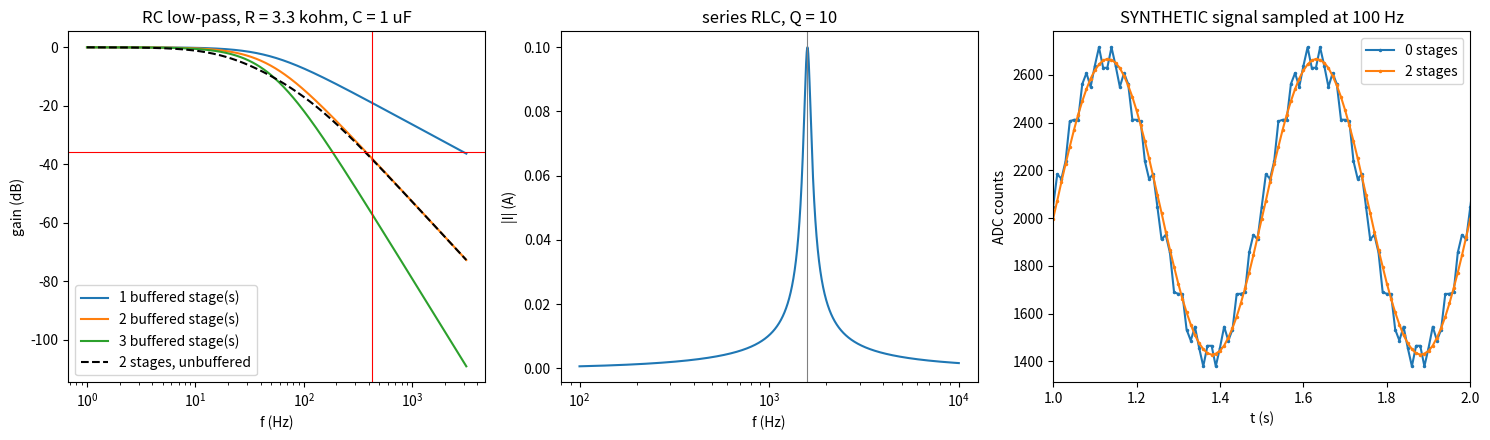

Write Python code to recreate this figure.
"""P04.10 AC Circuits & Electronics Basics: reference solution.

The signal chain of every digital sensor on an aircraft or a spacecraft: a sensor voltage, an analog
filter, a buffer or an amplifier, an analog-to-digital converter (ADC), and a microcontroller that
reads integers. This module builds the analog half with phasors and the digital half with sampling
and quantisation:

* impedances of R, L and C as complex numbers; series and parallel combination;
* the series RLC circuit: current phasor, resonance, quality factor, bandwidth;
* RMS values and AC power on a 115 V, 400 Hz aircraft bus (power factor);
* the RC low-pass filter: transfer function, corner frequency, phase, group delay, step response;
  cascaded buffered stages and the loaded (unbuffered) two-stage ladder;
* the ideal op-amp: buffer, non-inverting and inverting amplifiers, and the closed-loop gain with a
  finite open-loop gain A (the limit A -> infinity recovers the ideal result);
* the diode equation and a transistor used as a switch, at the conceptual level;
* logic gates, a half adder, and what an ADC returns: aliasing, the LSB, quantisation;
* the design of an anti-aliasing filter for a sensor sampled at 100 Hz by a 12-bit ADC, checked in
  the time domain with ``scipy.signal.lsim`` on SYNTHETIC test signals.

Units: SI throughout (ohm, farad, henry, hertz, volt, ampere). Phasors use the e^{j omega t}
convention, so Z_L = j omega L and Z_C = 1 / (j omega C).

Run:  python solution.py [out_dir]     (prints the verification tables, writes rc_filter.png)
Test: AEFS_IMPL=solution pytest curriculum/phase-04/lesson-10-ac-circuits-electronics-basics
"""
from __future__ import annotations

import sys
from pathlib import Path

import numpy as np
from scipy import signal

K_BOLTZMANN = 1.380649e-23     # J/K
Q_E = 1.602176634e-19          # C


# ---------------------------------------------------------------- impedance and phasors

def impedance_R(R: float, f: np.ndarray | float) -> np.ndarray | complex:
    """Impedance of a resistor: R, at every frequency (returned as complex, broadcast to f)."""
    return R + 0j * np.asarray(f, dtype=float)


def impedance_L(L: float, f: np.ndarray | float) -> np.ndarray | complex:
    """Impedance of an inductor: j omega L, omega = 2 pi f."""
    return 1j * 2.0 * np.pi * np.asarray(f, dtype=float) * L


def impedance_C(C: float, f: np.ndarray | float) -> np.ndarray | complex:
    """Impedance of a capacitor: 1 / (j omega C). Infinite at f = 0 (an open circuit at DC)."""
    w = 2.0 * np.pi * np.asarray(f, dtype=float)
    with np.errstate(divide="ignore", invalid="ignore"):
        return np.where(w == 0.0, complex(np.inf, 0.0), 1.0 / (1j * np.where(w == 0.0, 1.0, w) * C))


def series(*Z) -> np.ndarray | complex:
    """Impedances in series add."""
    return sum(Z)


def parallel(*Z) -> np.ndarray | complex:
    """Impedances in parallel: admittances add, 1/Z = sum 1/Z_k."""
    return 1.0 / sum(1.0 / np.asarray(z) for z in Z)


def rlc_series_current(V: complex, R: float, L: float, C: float, f: np.ndarray | float) -> np.ndarray | complex:
    """Current phasor I = V / (R + j omega L + 1/(j omega C)) of a series RLC driven by the phasor V."""
    return V / series(impedance_R(R, f), impedance_L(L, f), impedance_C(C, f))


def resonant_frequency(L: float, C: float) -> float:
    """f0 = 1 / (2 pi sqrt(L C)): where X_L = X_C and the series impedance is purely R."""
    return 1.0 / (2.0 * np.pi * np.sqrt(L * C))


def quality_factor(R: float, L: float, C: float) -> float:
    """Series-RLC quality factor Q = (1/R) sqrt(L/C) = omega0 L / R; the -3 dB bandwidth is f0 / Q."""
    return np.sqrt(L / C) / R


# ---------------------------------------------------------------- RMS and AC power

def rms(x: np.ndarray) -> float:
    """Root-mean-square of a sampled waveform (over a whole number of periods for a periodic signal)."""
    x = np.asarray(x, dtype=float)
    return float(np.sqrt(np.mean(x * x)))


def ac_power(V_rms: float, Z: complex) -> tuple[float, float, float]:
    """(P, Q, pf) for a load Z on a sinusoidal source of RMS voltage V_rms:
    S = V I* = |V|^2 / Z*, P = Re S (watts), Q = Im S (vars), power factor pf = cos(arg Z) = P / |S|."""
    S = V_rms ** 2 / np.conj(Z)
    return float(S.real), float(S.imag), float(S.real / abs(S))


# ---------------------------------------------------------------- the RC low-pass filter

def rc_corner_frequency(R: float, C: float) -> float:
    """Corner (-3 dB) frequency of a first-order RC filter: f_c = 1 / (2 pi R C)."""
    return 1.0 / (2.0 * np.pi * R * C)


def rc_lowpass(f: np.ndarray | float, R: float, C: float, stages: int = 1) -> np.ndarray | complex:
    """Transfer function V_out / V_in of ``stages`` identical RC low-pass sections separated by ideal
    buffers (so no stage loads the previous one): H = (1 / (1 + j f / f_c))^stages."""
    fc = rc_corner_frequency(R, C)
    return (1.0 / (1.0 + 1j * np.asarray(f, dtype=float) / fc)) ** stages


def rc_highpass(f: np.ndarray | float, R: float, C: float) -> np.ndarray | complex:
    """First-order RC high-pass (series C, shunt R): H = (j f / f_c) / (1 + j f / f_c)."""
    x = 1j * np.asarray(f, dtype=float) / rc_corner_frequency(R, C)
    return x / (1.0 + x)


def rc2_unbuffered(f: np.ndarray | float, R: float, C: float) -> np.ndarray | complex:
    """Two identical RC sections connected directly (the second loads the first). Nodal analysis with
    s = j omega and x = s R C gives H = 1 / (1 + 3 x + x^2): not the buffered 1 / (1 + x)^2 = 1/(1 + 2x + x^2)."""
    x = 1j * 2.0 * np.pi * np.asarray(f, dtype=float) * R * C
    return 1.0 / (1.0 + 3.0 * x + x * x)


def rc_loaded(f: np.ndarray | float, R: float, C: float, R_load: float) -> np.ndarray | complex:
    """One RC low-pass driving a resistive load R_load (for example an amplifier or an ADC input):
    H = Z_p / (R + Z_p) with Z_p = C || R_load. DC gain R_load / (R + R_load) and a higher corner."""
    Zp = parallel(impedance_C(C, f), impedance_R(R_load, f))
    return Zp / (R + Zp)


def gain_db(H: np.ndarray | complex) -> np.ndarray | float:
    """20 log10 |H|."""
    return 20.0 * np.log10(np.abs(H))


def group_delay_dc(R: float, C: float, stages: int = 1) -> float:
    """Low-frequency group delay -d(phase)/d(omega) of ``stages`` buffered RC sections: stages * R C."""
    return stages * R * C


def rc_step_response(t: np.ndarray, R: float, C: float, V: float = 1.0) -> np.ndarray:
    """Capacitor voltage after a step V at t = 0 from rest: V (1 - exp(-t / RC)) (the RC time constant of P04.08)."""
    return V * (1.0 - np.exp(-np.asarray(t, dtype=float) / (R * C)))


def rc_lti(R: float, C: float, stages: int = 1) -> signal.lti:
    """The buffered RC cascade as a ``scipy.signal.lti`` object: H(s) = 1 / (RC s + 1)^stages."""
    den = np.array([1.0])
    for _ in range(stages):
        den = np.polymul(den, [R * C, 1.0])
    return signal.lti([1.0], den)


def required_stages_and_corner(f_signal: float, f_reject: float, attenuation: float,
                               max_droop_db: float, max_stages: int = 4) -> tuple[int, float]:
    """Smallest number n of identical buffered RC stages, and the highest corner f_c, such that
    |H(f_reject)| <= 1 / attenuation and the passband droop at f_signal is at most max_droop_db.

    For n stages |H(f)| = (1 + (f / f_c)^2)^(-n/2); the attenuation requirement gives the largest
    allowed corner f_c = f_reject / sqrt(attenuation^(2/n) - 1), and the droop is evaluated there.
    Raises ValueError if no n <= max_stages works."""
    for n in range(1, max_stages + 1):
        fc = f_reject / np.sqrt(attenuation ** (2.0 / n) - 1.0)
        droop = -gain_db((1.0 / (1.0 + 1j * f_signal / fc)) ** n)
        if droop <= max_droop_db:
            return n, float(fc)
    raise ValueError("no cascade of identical RC stages meets both requirements")


# ---------------------------------------------------------------- the ideal op-amp

def noninverting_gain(Rf: float, Rg: float) -> float:
    """Ideal non-inverting amplifier: G = 1 + Rf / Rg (Rf from output to the inverting input, Rg from
    there to ground). Rf = 0 or Rg = infinity is the unity-gain buffer."""
    return 1.0 + Rf / Rg


def inverting_gain(Rf: float, Rin: float) -> float:
    """Ideal inverting amplifier: G = -Rf / Rin (virtual ground at the inverting input)."""
    return -Rf / Rin


def closed_loop_gain(A: float, beta: float) -> float:
    """Negative-feedback amplifier with open-loop gain A and feedback fraction beta: G = A / (1 + A beta).
    For the non-inverting amplifier beta = Rg / (Rf + Rg); as A -> infinity, G -> 1 / beta."""
    return A / (1.0 + A * beta)


# ---------------------------------------------------------------- diode and transistor (conceptual)

def thermal_voltage(T: float = 300.0) -> float:
    """V_T = k T / q, about 25.9 mV at 300 K."""
    return K_BOLTZMANN * T / Q_E


def diode_current(V: np.ndarray | float, I_s: float = 1e-12, n: float = 1.0, T: float = 300.0) -> np.ndarray | float:
    """Shockley diode equation I = I_s (exp(V / (n V_T)) - 1): exponential in forward bias, -I_s in reverse."""
    return I_s * np.expm1(np.asarray(V, dtype=float) / (n * thermal_voltage(T)))


def bjt_base_resistor(V_drive: float, I_c: float, beta: float, V_be: float = 0.7, overdrive: float = 5.0) -> float:
    """Base resistor for an NPN transistor used as a saturated switch: the base current is overdrive
    times the minimum I_c / beta, R_b = (V_drive - V_be) / (overdrive I_c / beta)."""
    return (V_drive - V_be) / (overdrive * I_c / beta)


# ---------------------------------------------------------------- logic and the ADC

def gate(name: str, a: int | np.ndarray, b: int | np.ndarray | None = None) -> int | np.ndarray:
    """The basic gates on 0/1 integers (or arrays): NOT (one input), AND, OR, NAND, NOR, XOR."""
    a = np.asarray(a, dtype=int)
    if name == "NOT":
        return 1 - a
    b = np.asarray(b, dtype=int)
    table = {"AND": a & b, "OR": a | b, "NAND": 1 - (a & b), "NOR": 1 - (a | b), "XOR": a ^ b}
    if name not in table:
        raise ValueError(f"unknown gate {name}")
    return table[name]


def half_adder(a: int, b: int) -> tuple[int, int]:
    """(sum, carry) = (a XOR b, a AND b): the one-bit adder built from two gates."""
    return int(gate("XOR", a, b)), int(gate("AND", a, b))


def aliased_frequency(f: np.ndarray | float, fs: float) -> np.ndarray | float:
    """Apparent frequency, in [0, fs/2], of a sinusoid of frequency f sampled at fs: |f - fs round(f / fs)|."""
    f = np.asarray(f, dtype=float)
    return np.abs(f - fs * np.round(f / fs))


def adc_lsb(v_ref: float, bits: int) -> float:
    """Voltage of one least-significant bit of an ADC with full scale v_ref: v_ref / 2^bits."""
    return v_ref / 2 ** bits


def adc_convert(v: np.ndarray | float, v_ref: float = 3.3, bits: int = 12) -> np.ndarray:
    """What a microcontroller ADC returns: integer counts floor(v / LSB), clipped to [0, 2^bits - 1]
    (a mid-tread rounding converter differs by half an LSB; datasheets say which)."""
    codes = np.floor(np.asarray(v, dtype=float) / adc_lsb(v_ref, bits))
    return np.clip(codes, 0, 2 ** bits - 1).astype(int)


def counts_to_volts(counts: np.ndarray | int, v_ref: float = 3.3, bits: int = 12) -> np.ndarray | float:
    """Back to volts at the centre of each code: (counts + 1/2) LSB."""
    return (np.asarray(counts, dtype=float) + 0.5) * adc_lsb(v_ref, bits)


def quantisation_noise_rms(v_ref: float, bits: int) -> float:
    """RMS error of an ideal quantiser for a busy signal: LSB / sqrt(12)."""
    return adc_lsb(v_ref, bits) / np.sqrt(12.0)


# ---------------------------------------------------------------- the anti-aliasing experiment (SYNTHETIC signals)

def synthetic_sensor_signal(t: np.ndarray, f_sig: float = 2.0, a_sig: float = 0.5, offset: float = 1.65,
                            f_vib: float = 430.0, a_vib: float = 0.05) -> np.ndarray:
    """SYNTHETIC sensor voltage for testing the chain, not a measurement: a slow signal of interest
    (offset + a_sig sin 2 pi f_sig t) plus a vibration pickup a_vib sin 2 pi f_vib t."""
    t = np.asarray(t, dtype=float)
    return offset + a_sig * np.sin(2 * np.pi * f_sig * t) + a_vib * np.sin(2 * np.pi * f_vib * t)


def filter_and_sample(t: np.ndarray, v: np.ndarray, R: float, C: float, stages: int, fs: float,
                      v_ref: float = 3.3, bits: int = 12) -> tuple[np.ndarray, np.ndarray, np.ndarray]:
    """Pass the finely sampled analog waveform v(t) through the buffered RC cascade (``scipy.signal.lsim``,
    starting from the steady DC state of v[0]; stages = 0 means no filter), then sample at fs and
    quantise. Returns (t_samples, v_filtered_at_samples, counts)."""
    if stages == 0:
        vf = np.asarray(v, dtype=float)
    else:
        sys_ = rc_lti(R, C, stages)
        ss = sys_.to_ss()
        x0 = np.linalg.solve(ss.A, -ss.B[:, 0] * v[0])                 # DC steady state at v[0]
        _, vf, _ = signal.lsim(sys_.to_ss(), v, t, X0=x0)
    dt = t[1] - t[0]
    step = int(round(1.0 / (fs * dt)))
    idx = np.arange(0, t.size, step)
    return t[idx], vf[idx], adc_convert(vf[idx], v_ref, bits)


def tone_amplitude(x: np.ndarray, fs: float, f: float) -> float:
    """Amplitude of the sinusoidal component of x at frequency f (least-squares fit of a sin and cos
    at f plus a constant): the measured alias tone in the samples."""
    n = np.arange(x.size)
    M = np.column_stack([np.ones(x.size), np.cos(2 * np.pi * f * n / fs), np.sin(2 * np.pi * f * n / fs)])
    c, *_ = np.linalg.lstsq(M, np.asarray(x, dtype=float), rcond=None)
    return float(np.hypot(c[1], c[2]))


# ---------------------------------------------------------------- main

def main(out_dir: str | Path = ".") -> None:
    """Run the lesson's numbers, print them and save rc_filter.png."""
    import matplotlib
    matplotlib.use("Agg")
    import matplotlib.pyplot as plt

    out_dir = Path(out_dir)

    # ---- the 400 Hz aircraft bus
    V, f_bus = 115.0, 400.0
    Rl, Ll = 10.0, 2e-3
    Z = series(impedance_R(Rl, f_bus), impedance_L(Ll, f_bus))
    P, Qv, pf = ac_power(V, Z)
    print(f"400 Hz bus, 115 V rms, load R = {Rl} ohm + L = {Ll * 1e3} mH: X_L = {Z.imag:.3f} ohm, |Z| = {abs(Z):.3f} ohm, "
          f"phase {np.degrees(np.angle(Z)):.1f} deg, I = {V / abs(Z):.3f} A rms, P = {P:.0f} W, Q = {Qv:.0f} var, pf = {pf:.3f}")
    tt = np.linspace(0, 1 / f_bus, 10001)[:-1]
    print(f"rms of a 115 V rms sine sampled over one period: {rms(np.sqrt(2) * V * np.sin(2 * np.pi * f_bus * tt)):.4f} V")

    # ---- series RLC resonance
    R, L, C = 10.0, 10e-3, 1e-6
    f0, Qf = resonant_frequency(L, C), quality_factor(R, L, C)
    ff = np.linspace(100.0, 10000.0, 990001)                      # 10 mHz grid
    Ir = np.abs(rlc_series_current(1.0, R, L, C, ff))
    above = ff[Ir >= Ir.max() / np.sqrt(2)]
    print(f"\nseries RLC R = {R} ohm, L = {L * 1e3} mH, C = {C * 1e6} uF: f0 = {f0:.1f} Hz, Q = {Qf:.2f}, f0/Q = {f0 / Qf:.1f} Hz; "
          f"swept peak at {ff[np.argmax(Ir)]:.1f} Hz, -3 dB width {above[-1] - above[0]:.1f} Hz")

    # ---- the anti-aliasing design
    fs, bits, vref = 100.0, 12, 3.3
    f_sig, f_vib, a_vib = 5.0, 430.0, 0.05
    lsb = adc_lsb(vref, bits)
    att = a_vib / lsb
    print(f"\nADC: {bits} bits, {vref} V: LSB = {lsb * 1e3:.4f} mV, quantisation noise {quantisation_noise_rms(vref, bits) * 1e3:.4f} mV rms")
    print(f"vibration {f_vib:.0f} Hz sampled at {fs:.0f} Hz appears at {aliased_frequency(f_vib, fs):.0f} Hz; "
          f"{a_vib * 1e3:.0f} mV = {att:.1f} LSB, so the filter must attenuate by {att:.1f} ({20 * np.log10(att):.1f} dB)")
    for n in (1, 2, 3):
        fc = f_vib / np.sqrt(att ** (2.0 / n) - 1.0)
        droop = -gain_db(rc_lowpass(f_sig, 1.0, 1.0 / (2 * np.pi * fc), n))
        print(f"  {n} stage(s): largest corner {fc:6.2f} Hz, droop at {f_sig:.0f} Hz {droop:.3f} dB")
    n_req, fc_req = required_stages_and_corner(f_sig, f_vib, att, 0.5)
    Rr, Cr = 3.3e3, 1e-6
    fc = rc_corner_frequency(Rr, Cr)
    H430 = abs(rc_lowpass(f_vib, Rr, Cr, 2))
    print(f"design: {n_req} buffered stages, corner <= {fc_req:.2f} Hz; chosen R = 3.3 kohm, C = 1 uF: f_c = {fc:.2f} Hz, "
          f"|H(430)| = {H430:.5f} ({gain_db(H430):.1f} dB), residual {a_vib * H430 * 1e3:.3f} mV = {a_vib * H430 / lsb:.2f} LSB, "
          f"droop at 5 Hz {-gain_db(rc_lowpass(f_sig, Rr, Cr, 2)):.3f} dB, delay {group_delay_dc(Rr, Cr, 2) * 1e3:.1f} ms")
    w = 2 * np.pi * np.array([f_sig, f_vib])
    _, Hs = signal.freqs(*[rc_lti(Rr, Cr, 2).num, rc_lti(Rr, Cr, 2).den], worN=w)
    print(f"scipy.signal.freqs check: |H| = {np.abs(Hs)[0]:.6f}, {np.abs(Hs)[1]:.6f}; ours {abs(rc_lowpass(f_sig, Rr, Cr, 2)):.6f}, {H430:.6f}")
    Hu = abs(rc2_unbuffered(f_vib, Rr, Cr))
    print(f"the same two sections without a buffer: |H(430)| = {Hu:.5f}, droop at 5 Hz {-gain_db(rc2_unbuffered(f_sig, Rr, Cr)):.3f} dB, "
          f"-3 dB at {np.interp(-3.0, -gain_db(rc2_unbuffered(np.linspace(1, 100, 10000), Rr, Cr))[::-1] * -1, np.linspace(1, 100, 10000)[::-1]):.2f} Hz")

    # ---- op-amp
    print(f"\nnon-inverting amplifier Rf = 27 k, Rg = 10 k: ideal G = {noninverting_gain(27e3, 10e3):.2f}; "
          f"with A = 1e5: {closed_loop_gain(1e5, 10e3 / 37e3):.5f}; A = 100: {closed_loop_gain(100.0, 10e3 / 37e3):.4f}")
    print(f"diode at 0.6 V, I_s = 1e-12 A: {diode_current(0.6) * 1e3:.3f} mA; at 0.66 V: {diode_current(0.66) * 1e3:.3f} mA "
          f"(V_T = {thermal_voltage() * 1e3:.2f} mV)")
    print(f"NPN switch for the 0.12 A torquer coil of P04.09 from a 3.3 V pin, beta = 100: R_b = {bjt_base_resistor(3.3, 0.12, 100):.0f} ohm")

    # ---- SYNTHETIC time-domain check
    t = np.arange(0.0, 4.0, 1.0 / 20000.0)
    v = synthetic_sensor_signal(t, f_sig=2.0, a_sig=0.5, f_vib=f_vib, a_vib=a_vib)
    print("\nSYNTHETIC test signal (not a measurement): 1.65 V + 0.5 V at 2 Hz + 50 mV at 430 Hz, sampled at 100 Hz, 12 bits")
    results = {}
    for n in (0, 1, 2):
        ts, vs, counts = filter_and_sample(t, v, Rr, Cr, n, fs)
        keep = ts >= 1.0                                            # skip the filter start-up
        amp = tone_amplitude(counts[keep].astype(float), fs, aliased_frequency(f_vib, fs))
        results[n] = (ts, vs, counts)
        pred = a_vib * (abs(rc_lowpass(f_vib, Rr, Cr, n)) if n else 1.0) / lsb
        print(f"  {n} stage(s): 30 Hz alias in the ADC counts {amp:7.2f} LSB (predicted {pred:6.2f} LSB)")

    # ---- figure
    fig, axs = plt.subplots(1, 3, figsize=(15, 4.5))
    fr = np.logspace(0, 3.5, 400)
    ax = axs[0]
    for n in (1, 2, 3):
        ax.semilogx(fr, gain_db(rc_lowpass(fr, Rr, Cr, n)), label=f"{n} buffered stage(s)")
    ax.semilogx(fr, gain_db(rc2_unbuffered(fr, Rr, Cr)), "k--", label="2 stages, unbuffered")
    ax.axhline(-20 * np.log10(att), color="r", lw=0.8); ax.axvline(f_vib, color="r", lw=0.8)
    ax.set_xlabel("f (Hz)"); ax.set_ylabel("gain (dB)"); ax.set_title("RC low-pass, R = 3.3 kohm, C = 1 uF"); ax.legend()
    ax = axs[1]
    ax.semilogx(ff[::100], Ir[::100], label="|I| for 1 V")
    ax.axvline(f0, color="gray", lw=0.8)
    ax.set_xlabel("f (Hz)"); ax.set_ylabel("|I| (A)"); ax.set_title(f"series RLC, Q = {Qf:.0f}")
    ax = axs[2]
    for n in (0, 2):
        ts, vs, counts = results[n]
        ax.plot(ts, counts, ".-", ms=3, label=f"{n} stages")
    ax.set_xlim(1.0, 2.0); ax.set_xlabel("t (s)"); ax.set_ylabel("ADC counts")
    ax.set_title("SYNTHETIC signal sampled at 100 Hz"); ax.legend()
    fig.tight_layout()
    fig.savefig(out_dir / "rc_filter.png", dpi=110)
    plt.close(fig)


if __name__ == "__main__":
    main(sys.argv[1] if len(sys.argv) > 1 else ".")
